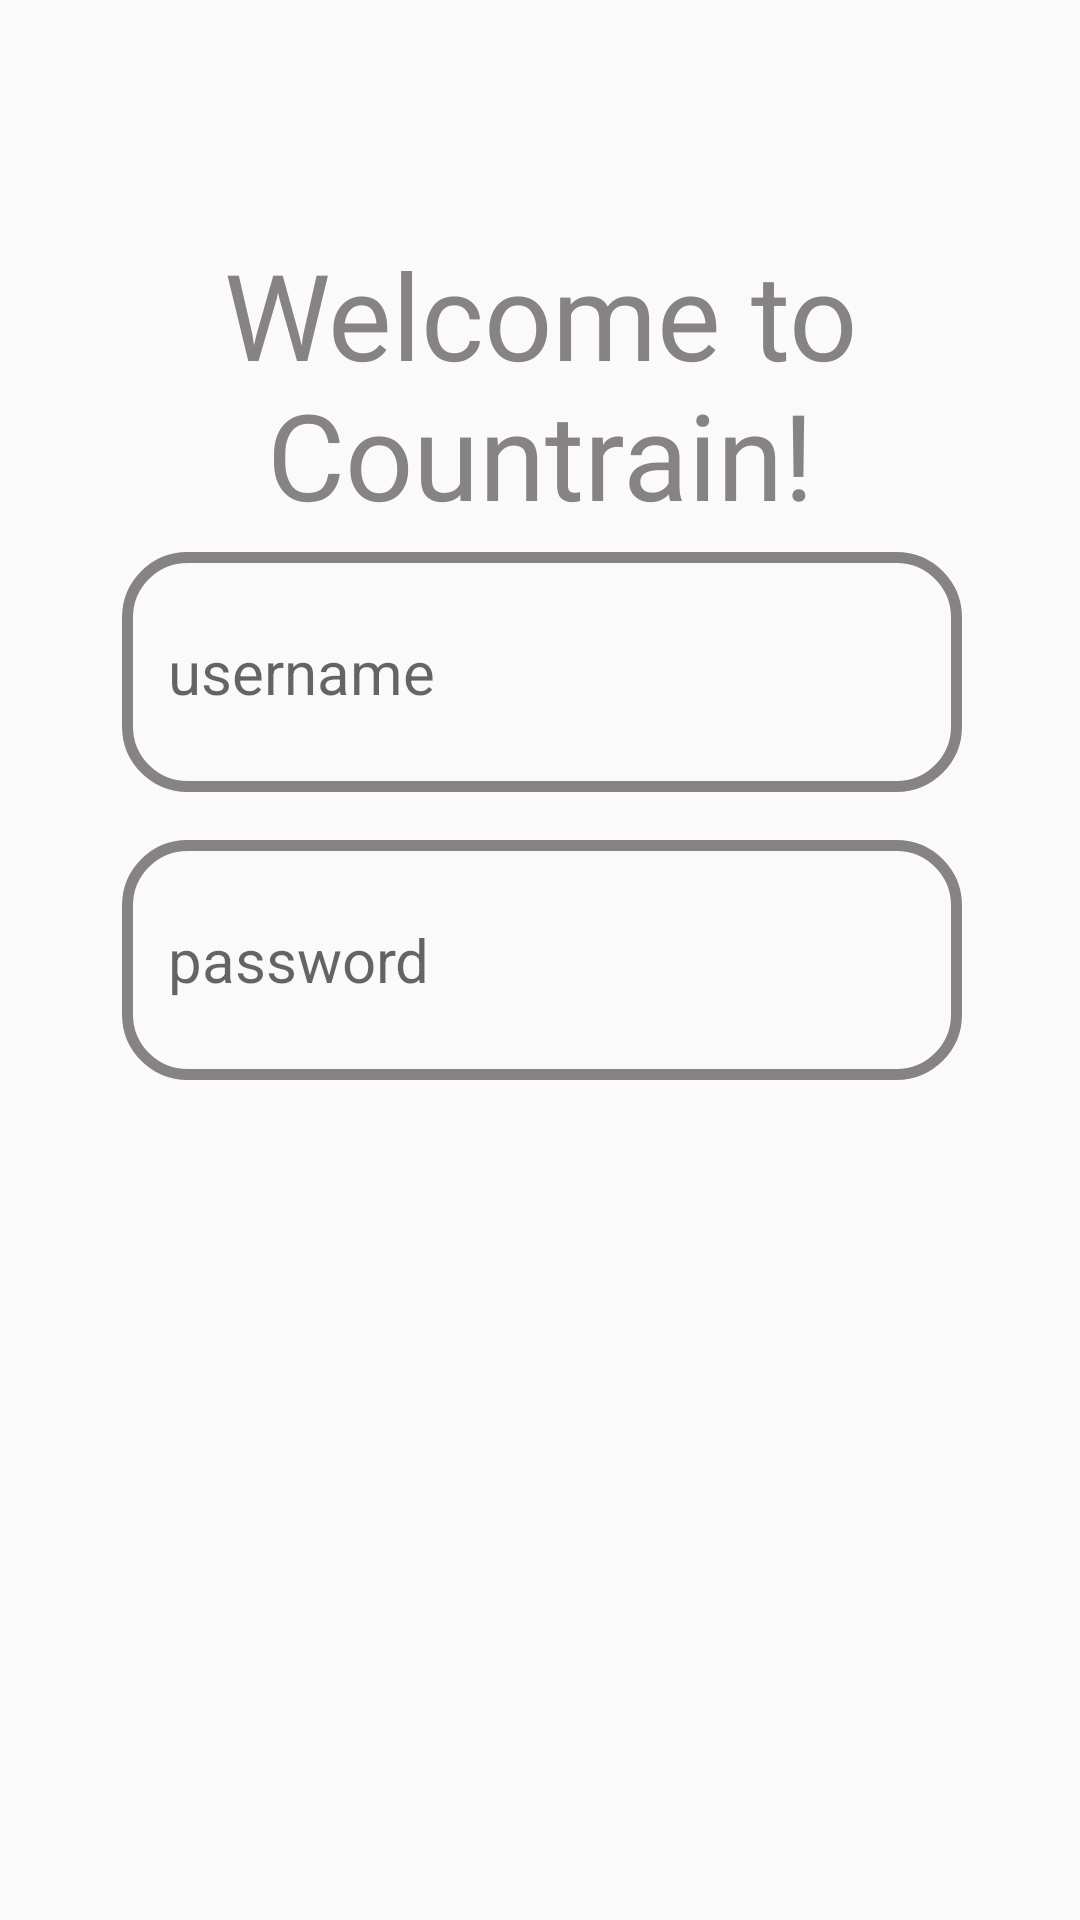

Android layout source for this screen:
<!-- AndroidManifest.xml: application theme AppTheme -->
<!-- res/layout/fragment_title.xml -->
<?xml version="1.0" encoding="utf-8"?>
<layout xmlns:android="http://schemas.android.com/apk/res/android"
    xmlns:app="http://schemas.android.com/apk/res-auto"
    xmlns:tools="http://schemas.android.com/tools">

    <data>
        <variable
            name="data"
            type="com.android.countrain.MyViewModel" />
    </data>

    <androidx.constraintlayout.widget.ConstraintLayout
        android:layout_width="match_parent"
        android:layout_height="match_parent"
        tools:context=".TitleFragment">

        <androidx.constraintlayout.widget.Guideline
            android:id="@+id/guideline"
            android:layout_width="wrap_content"
            android:layout_height="wrap_content"
            android:orientation="vertical"
            app:layout_constraintGuide_percent="0.05" />

        <androidx.constraintlayout.widget.Guideline
            android:id="@+id/guideline45"
            android:layout_width="wrap_content"
            android:layout_height="wrap_content"
            android:orientation="vertical"
            app:layout_constraintGuide_percent="0.5" />

        <androidx.constraintlayout.widget.Guideline
            android:id="@+id/guideline2"
            android:layout_width="wrap_content"
            android:layout_height="wrap_content"
            android:orientation="vertical"
            app:layout_constraintGuide_percent="0.95" />

        <androidx.constraintlayout.widget.Guideline
            android:id="@+id/guideline3"
            android:layout_width="wrap_content"
            android:layout_height="wrap_content"
            android:orientation="horizontal"
            app:layout_constraintGuide_percent="0.2" />

        <androidx.constraintlayout.widget.Guideline
            android:id="@+id/guideline30"
            android:layout_width="wrap_content"
            android:layout_height="wrap_content"
            android:orientation="horizontal"
            app:layout_constraintGuide_percent="0.50" />

        <androidx.constraintlayout.widget.Guideline
            android:id="@+id/guideline44"
            android:layout_width="wrap_content"
            android:layout_height="wrap_content"
            android:orientation="horizontal"
            app:layout_constraintGuide_percent="0.35
" />

        <androidx.constraintlayout.widget.Guideline
            android:id="@+id/guideline37"
            android:layout_width="wrap_content"
            android:layout_height="wrap_content"
            android:orientation="horizontal"
            app:layout_constraintGuide_percent="0.65" />


        <TextView
            android:id="@+id/textView"
            android:layout_width="0dp"
            android:layout_height="wrap_content"
            android:gravity="center"
            android:text="@string/title_message"
            android:textColor="@color/colorGrey"
            android:textSize="@dimen/big_font"
            android:fontFamily="@font/hphans_regular"
            app:layout_constraintBottom_toTopOf="@+id/guideline3"
            app:layout_constraintEnd_toStartOf="@+id/guideline2"
            app:layout_constraintHorizontal_bias="1.0"
            app:layout_constraintStart_toStartOf="@+id/guideline"
            app:layout_constraintTop_toTopOf="@+id/guideline3"
            app:layout_constraintVertical_bias="1.0" />


        <TextView
            android:id="@+id/usernamebox1"
            android:layout_width="280dp"
            android:layout_height="80dp"
            android:textColor="@color/colorGrey"
            android:textSize="@dimen/small_font"
            android:background="@drawable/inputbox"
            app:layout_constraintBottom_toTopOf="@+id/guideline44"
            app:layout_constraintEnd_toStartOf="@+id/guideline2"
            app:layout_constraintHorizontal_bias="0.512"
            app:layout_constraintStart_toStartOf="@+id/guideline"
            app:layout_constraintTop_toTopOf="@+id/guideline44" />

        <EditText
            android:id="@+id/usernamebox"
            android:layout_width="250dp"
            android:layout_height="80dp"
            android:hint="@string/username"
            android:textColor="@color/colorGrey"
            android:textSize="@dimen/small_font"
            android:width="20dp"
            android:background="@null"
            android:maxLines="1"
            android:maxLength="20"
            app:layout_constraintBottom_toTopOf="@+id/guideline44"
            app:layout_constraintEnd_toStartOf="@+id/guideline2"
            app:layout_constraintHorizontal_bias="0.512"
            app:layout_constraintStart_toStartOf="@+id/guideline"
            app:layout_constraintTop_toTopOf="@+id/guideline44"
            android:inputType="text"
            android:importantForAutofill="no" />

        <TextView
            android:id="@+id/passwordbox1"
            android:layout_width="280dp"
            android:layout_height="80dp"
            android:textColor="@color/colorGrey"
            android:textSize="@dimen/small_font"
            android:background="@drawable/inputbox"
            app:layout_constraintBottom_toTopOf="@+id/guideline30"
            app:layout_constraintEnd_toStartOf="@+id/guideline2"
            app:layout_constraintHorizontal_bias="0.512"
            app:layout_constraintStart_toStartOf="@+id/guideline"
            app:layout_constraintTop_toTopOf="@+id/guideline30" />

        <EditText
            android:id="@+id/passwordbox"
            android:layout_width="250dp"
            android:layout_height="80dp"
            android:hint="@string/password"
            android:textColor="@color/colorGrey"
            android:textSize="@dimen/small_font"
            android:background="@null"
            android:maxLines="1"
            android:maxLength="20"
            app:layout_constraintBottom_toTopOf="@+id/guideline30"
            app:layout_constraintEnd_toStartOf="@+id/guideline2"
            app:layout_constraintHorizontal_bias="0.512"
            app:layout_constraintStart_toStartOf="@+id/guideline"
            app:layout_constraintTop_toTopOf="@+id/guideline30"
            android:inputType="textPassword"
            android:importantForAutofill="no" />

        <Button
            android:id="@+id/button"
            android:layout_width="120dp"
            android:layout_height="80dp"
            android:layout_marginStart="150dp"
            android:layout_marginEnd="120dp"
            android:background="@drawable/button_type2"
            android:text="@string/login"
            android:textColor="@color/colorWhite"
            android:textSize="@dimen/small_font"
            android:textStyle="bold"
            app:layout_constraintBottom_toTopOf="@+id/guideline37"
            app:layout_constraintEnd_toStartOf="@+id/guideline45"

            app:layout_constraintStart_toStartOf="@+id/guideline"
            app:layout_constraintTop_toTopOf="@+id/guideline37"
/>
        <Button
            android:id="@+id/button2"
            android:layout_width="120dp"
            android:layout_height="80dp"
            android:layout_marginStart="112dp"
            android:layout_marginEnd="150dp"
            android:background="@drawable/button_type2"
            android:text="@string/signup"
            android:textColor="@color/colorWhite"
            android:textSize="@dimen/small_font"
            android:textStyle="bold"
            app:layout_constraintBottom_toTopOf="@+id/guideline37"
            app:layout_constraintEnd_toStartOf="@+id/guideline2"

            app:layout_constraintStart_toStartOf="@+id/guideline45"
            app:layout_constraintTop_toTopOf="@+id/guideline37"
            />


    </androidx.constraintlayout.widget.ConstraintLayout>
</layout>
<!-- resources referenced by this layout -->
<resources>
  <color name="colorGrey">#888383</color>
  <color name="colorWhite">#ffffff</color>
  <dimen name="big_font">40sp</dimen>
  <dimen name="small_font">20sp</dimen>
  <!-- drawable button_type2 (drawable) -->
  <?xml version="1.0" encoding="utf-8"?>
  <selector xmlns:android="http://schemas.android.com/apk/res/android">
      
      <item android:state_pressed="true">
          <shape>
              <solid android:color="@color/colorAccent"/>
              <corners android:radius="1000dp"/>
          </shape>
      </item>
      
      <item android:state_pressed="false">
          <shape>
              <solid android:color="@color/colorGrey"/>
              <corners android:radius="1000dp"/>
          </shape>
      </item>
  </selector>
  <!-- drawable inputbox (drawable) -->
  <?xml version="1.0" encoding="utf-8"?>
  <shape xmlns:android="http://schemas.android.com/apk/res/android">
      <stroke
          android:width="3.5dp"
          android:color="@color/colorGrey"
          />
      <corners
          android:radius="20dp"
          />
  </shape>
  <string name="login">login</string>
  <string name="password">password</string>
  <string name="signup">signup</string>
  <string name="title_message">Welcome to Countrain!</string>
  <string name="username">username</string>
  <style name="AppTheme" parent="Theme.AppCompat.Light.DarkActionBar">
          
          <item name="colorPrimary">#00006666</item>
          <item name="colorPrimaryDark">#00006666</item>
          <item name="colorAccent">@color/colorAccent</item>
          <item name="android:windowTranslucentNavigation">true</item>
      </style>
  <color name="colorAccent">#CC1C1C</color>
</resources>
